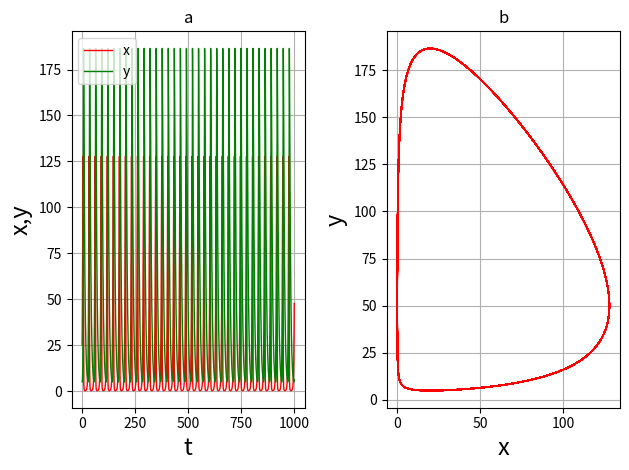

Python code for this plot:
import numpy as np
import matplotlib.pyplot as plt
from scipy.integrate import odeint

def func(eq, t, r1, l1, l2, beta):
    x,y = eq
    return [r1*x-l1*x*y,l2*x*y-beta*y]

def solution(t0=0, t1=1000, num_points=1000, r1=0.5, l1=0.01, l2=0.01, beta=0.2, x0=25, y0=5):
    ti=np.arange(t0, t1, 1/num_points)
    n0=[x0,y0]
    sol=odeint(func,n0,ti,args=(r1, l1, l2, beta))

    x=sol[:,0]
    y=sol[:,1]

    plt.subplot(121)
    plt.plot(ti,x,"red",label="x",lw=1)
    plt.plot(ti, y, "green", label="y", lw=1)
    plt.xlabel("t", fontsize=17)
    plt.ylabel("x,y", fontsize=17)
    plt.grid()
    plt.legend()
    plt.title("a")

    plt.subplot(122)
    plt.plot(x,y, "red", label="x", lw=1)
    plt.xlabel("x", fontsize=17)
    plt.ylabel("y", fontsize=17)
    plt.grid()
    plt.title("b")
    plt.tight_layout()
    plt.savefig("Task4.png")
    plt.show()

if __name__ == "__main__":
    solution()